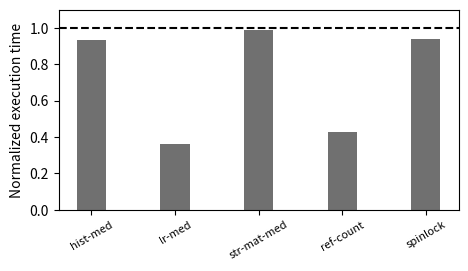
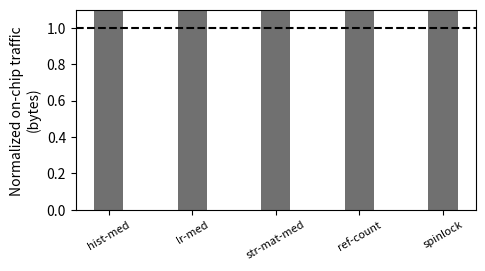
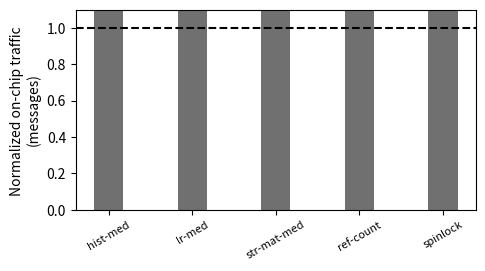

These figures' Python source, in order:
# useful link for reference: https://matplotlib.org/3.3.4/gallery/index.html

import matplotlib
import matplotlib.pyplot as plt
import numpy as np

# Update the list of benchmarks
x_labels = ['hist-med', 'lr-med', 'str-mat-med', 'ref-count', 'spinlock']

PRECISION = 3  # digits

# label along y-axis
# y_labels = [0, 0.5, 1, 1.05]

# equally distribute the label locations along x axis
index = np.arange(len(x_labels))

width = 0.35  # the width of the bars


def plot_data(orig_data, manual_data, y_axis_label, pdf_name):
    fig = plt.figure(figsize=(4, 2), dpi=120, facecolor='w', edgecolor='k')
    ax = fig.add_axes([0, 0, 1, 1])

    ax.set_xticks(index + width / 2)
    ax.set_xticklabels(x_labels, rotation=30, fontsize=8)

    ax.set_ylabel(y_axis_label, fontsize=10)
    plt.ylim(0, 1.1)

    # rects1 = ax.bar(index - width / 2,
    #                 fs_version_time,
    #                 width,
    #                 label='FSversion',
    #                 hatch='/',
    #                 color=(0.1, 0.1, 0.1, 0.1))

    rects2 = ax.bar(
        index + width / 2,
        manual_data,
        width,
        align="center",
        # label='Manual',
        # hatch='o',
        color=(0.2, 0.2, 0.2, 0.7))

    plt.axhline(y=1.0, color='k', linestyle='--')

    # ax.legend(x_labels)
    # leg = ax.get_legend()
    # leg.legendHandles[0].set_color(mcolors[0])
    # leg.legendHandles[1].set_color(mcolors[1])

    # fig.tight_layout()
    # plt.show()

    fig.savefig(pdf_name, bbox_inches='tight', format="pdf")
    plt.close()


def plot_time():
    # Value are normalized to execution w.r.t false sharing version
    fs_version_time = [1 for x in x_labels]

    manual_fix_time = [0.9357804966, 0.3612873858, 0.988772333, 0.4258604738, 0.938965831]
    manual_fix_time = [round(num, PRECISION) for num in manual_fix_time]

    plot_data(fs_version_time, manual_fix_time, "Normalized execution time", "plot-runtime.pdf")


def plot_traffic_vol():
    fs_msg_vol = [8765817928, 16034691816, 1393743488, 11421463672, 49484120]
    fs_msg_vol = [num / num for num in fs_msg_vol]

    man_msg_vol = [3810778704, 513011784, 507212728, 2529120, 957016]
    man_msg_vol = [round(man_msg_vol[i] / fs_msg_vol[i], PRECISION) for i in range(len(x_labels))]

    plot_data(fs_msg_vol, man_msg_vol, "Normalized on-chip traffic \n(bytes)",
              "plot-traffic-vol.pdf")


def plot_traffic_count():
    fs_msg_count = [380480089, 719334677, 57667208, 461526207, 2048803]
    fs_msg_count = [num / num for num in fs_msg_count]

    man_msg_count = [157394042, 20856329, 20084887, 98508, 26323]
    man_msg_count = [
        round(man_msg_count[i] / fs_msg_count[i], PRECISION) for i in range(len(x_labels))
    ]

    plot_data(fs_msg_count, man_msg_count, "Normalized on-chip traffic \n(messages)",
              "plot-traffic-count.pdf")


def plot_energy():
    pass


def main():
    plot_time()
    plot_traffic_vol()
    plot_traffic_count()
    plot_energy()


def getColorsList():
    # mcolors = list(matplotlib.colors.cnames.keys())
    # CSS colours used from
    # https://matplotlib.org/3.3.0/gallery/color/named_colors.html
    return ['slategray', 'lightgrey', 'dimgray', 'darkgray', 'silver', 'y', 'k']


if __name__ == "__main__":
    main()
